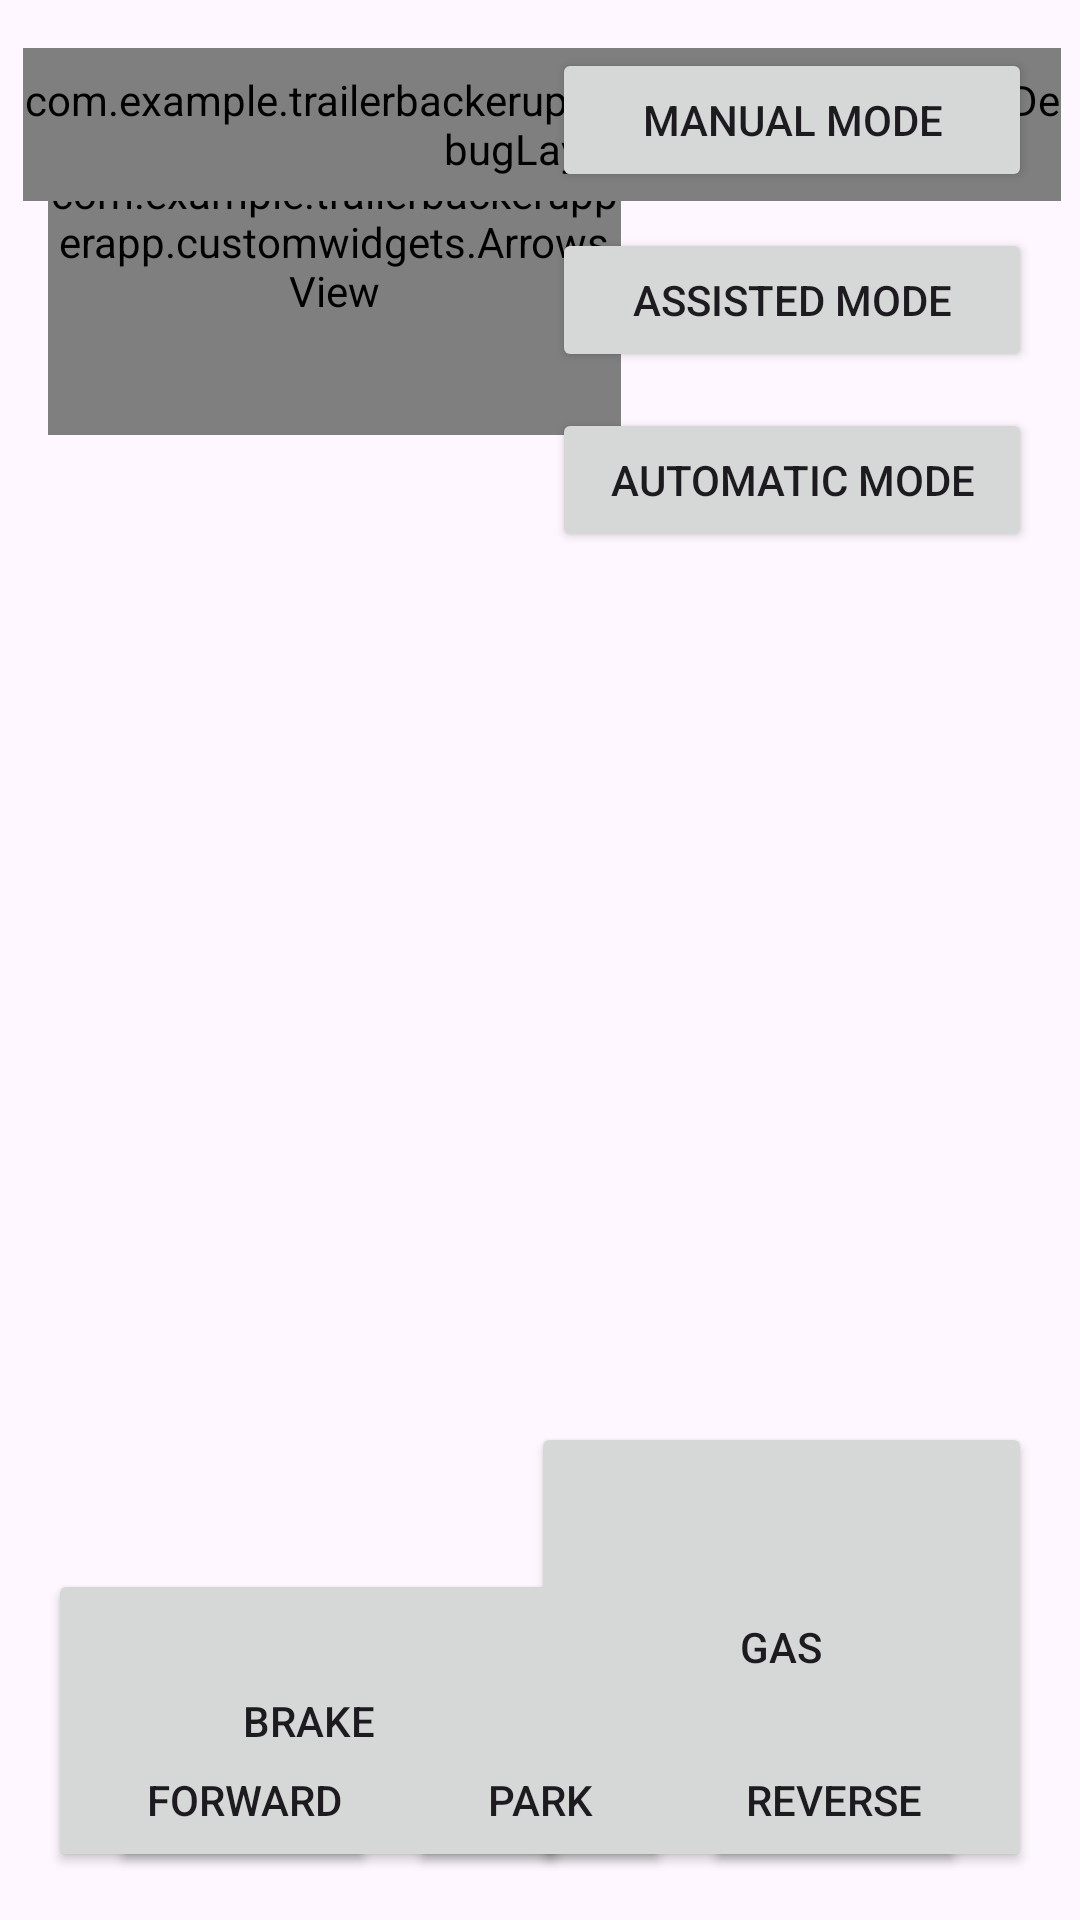

The Android layout XML behind this screen, and the referenced resources:
<!-- AndroidManifest.xml: application theme Theme.TrailerBackerUpper -->
<!-- res/layout/assisted_mode.xml -->
<?xml version="1.0" encoding="utf-8"?>
<androidx.constraintlayout.widget.ConstraintLayout xmlns:android="http://schemas.android.com/apk/res/android"
    xmlns:app="http://schemas.android.com/apk/res-auto"
    xmlns:tools="http://schemas.android.com/tools"
    android:id="@+id/AssistedAppLayout"
    android:layout_width="match_parent"
    android:layout_height="match_parent">

    <Button
        android:id="@+id/BrakeButton"
        style="@style/Widget.AppCompat.Button"
        android:layout_width="174dp"
        android:layout_height="101dp"
        android:layout_marginStart="16dp"
        android:layout_marginBottom="16dp"
        android:text="Brake"
        android:onClick="brake_pressed"
        app:layout_constraintBottom_toBottomOf="parent"
        app:layout_constraintStart_toStartOf="parent" />

    <com.example.trailerbackerupperapp.customwidgets.ArrowsView
        android:id="@+id/ArrowsView"
        android:layout_width="191dp"
        android:layout_height="129dp"
        android:layout_marginStart="16dp"
        android:layout_marginTop="16dp"
        app:layout_constraintStart_toStartOf="parent"
        app:layout_constraintTop_toTopOf="parent"
        tools:srcCompat="@tools:sample/avatars" />

    <ImageView
        android:id="@+id/TrailerCameraView"
        android:layout_width="303dp"
        android:layout_height="164dp"
        app:layout_constraintBottom_toBottomOf="parent"
        app:layout_constraintEnd_toEndOf="parent"
        app:layout_constraintStart_toStartOf="parent"
        app:layout_constraintTop_toTopOf="parent"
        app:layout_constraintVertical_bias="0.39"
        tools:srcCompat="@tools:sample/avatars" />

    <Button
        android:id="@+id/GasButton"
        style="@style/Widget.AppCompat.Button"
        android:layout_width="167dp"
        android:layout_height="150dp"
        android:layout_marginEnd="16dp"
        android:layout_marginBottom="16dp"
        android:onClick="gas_pressed"
        android:text="Gas"
        app:layout_constraintBottom_toBottomOf="parent"
        app:layout_constraintEnd_toEndOf="parent" />

    <Button
        android:id="@+id/Forward"
        android:layout_width="wrap_content"
        android:layout_height="wrap_content"
        android:layout_marginEnd="10dp"
        android:onClick="forward_pressed"
        android:text="Forward"
        app:layout_constraintBottom_toBottomOf="@+id/Park"
        app:layout_constraintEnd_toStartOf="@+id/Park"
        app:layout_constraintTop_toTopOf="@+id/Park" />

    <Button
        android:id="@+id/Park"
        android:layout_width="wrap_content"
        android:layout_height="wrap_content"
        android:layout_marginBottom="16dp"
        android:onClick="park_pressed"
        android:text="Park"
        app:layout_constraintBottom_toBottomOf="parent"
        app:layout_constraintEnd_toEndOf="parent"
        app:layout_constraintStart_toStartOf="parent" />

    <Button
        android:id="@+id/Reverse"
        android:layout_width="wrap_content"
        android:layout_height="wrap_content"
        android:layout_marginStart="10dp"
        android:text="Reverse"
        android:onClick="reverse_pressed"
        app:layout_constraintBottom_toBottomOf="@+id/Park"
        app:layout_constraintStart_toEndOf="@+id/Park"
        app:layout_constraintTop_toTopOf="@+id/Park"
        app:layout_constraintVertical_bias="0.0" />

    <Button
        android:id="@+id/ManualModeButton"
        android:layout_width="160dp"
        android:layout_height="wrap_content"
        android:layout_marginTop="16dp"
        android:layout_marginEnd="16dp"
        android:text="Manual Mode"
        android:onClick="manual_pressed"
        app:layout_constraintEnd_toEndOf="parent"
        app:layout_constraintTop_toTopOf="parent" />

    <Button
        android:id="@+id/AssistedModeButton"
        android:layout_width="160dp"
        android:layout_height="wrap_content"
        android:layout_marginTop="12dp"
        android:text="Assisted Mode"
        app:layout_constraintEnd_toEndOf="@+id/ManualModeButton"
        app:layout_constraintStart_toStartOf="@+id/ManualModeButton"
        app:layout_constraintTop_toBottomOf="@+id/ManualModeButton" />

    <Button
        android:id="@+id/AutomaticModeButton"
        android:layout_width="160dp"
        android:layout_height="wrap_content"
        android:layout_marginTop="12dp"
        android:text="Automatic Mode"
        app:layout_constraintEnd_toEndOf="@+id/AssistedModeButton"
        app:layout_constraintHorizontal_bias="0.0"
        app:layout_constraintStart_toStartOf="@+id/AssistedModeButton"
        app:layout_constraintTop_toBottomOf="@+id/AssistedModeButton" />

    <ImageView
        android:id="@+id/connection_indicator"
        android:layout_width="10dp"
        android:layout_height="10dp"
        app:layout_constraintStart_toStartOf="@+id/ArrowsView"
        app:layout_constraintTop_toTopOf="@+id/ArrowsView"
        app:srcCompat="@drawable/disconnected_icon" />

    <com.example.trailerbackerupperapp.customwidgets.DebugLayout
        android:id="@+id/debugLayout"
        android:layout_width="346dp"
        android:layout_height="51dp"
        android:layout_marginTop="16dp"
        android:orientation="horizontal"
        app:layout_constraintEnd_toEndOf="parent"
        app:layout_constraintHorizontal_bias="0.54"
        app:layout_constraintStart_toStartOf="parent"
        app:layout_constraintTop_toTopOf="parent" />
</androidx.constraintlayout.widget.ConstraintLayout>
<!-- resources referenced by this layout -->
<resources>
  <!-- drawable disconnected_icon (drawable) -->
  <?xml version="1.0" encoding="utf-8"?>
  <shape xmlns:android="http://schemas.android.com/apk/res/android"
      android:shape="oval">
      <solid android:color="#FF0000" /> 
  </shape>
  <style name="Theme.TrailerBackerUpper" parent="Base.Theme.TrailerBackerUpper" />
  <style name="Base.Theme.TrailerBackerUpper" parent="Theme.Material3.DayNight.NoActionBar">
          
          
      </style>
</resources>
